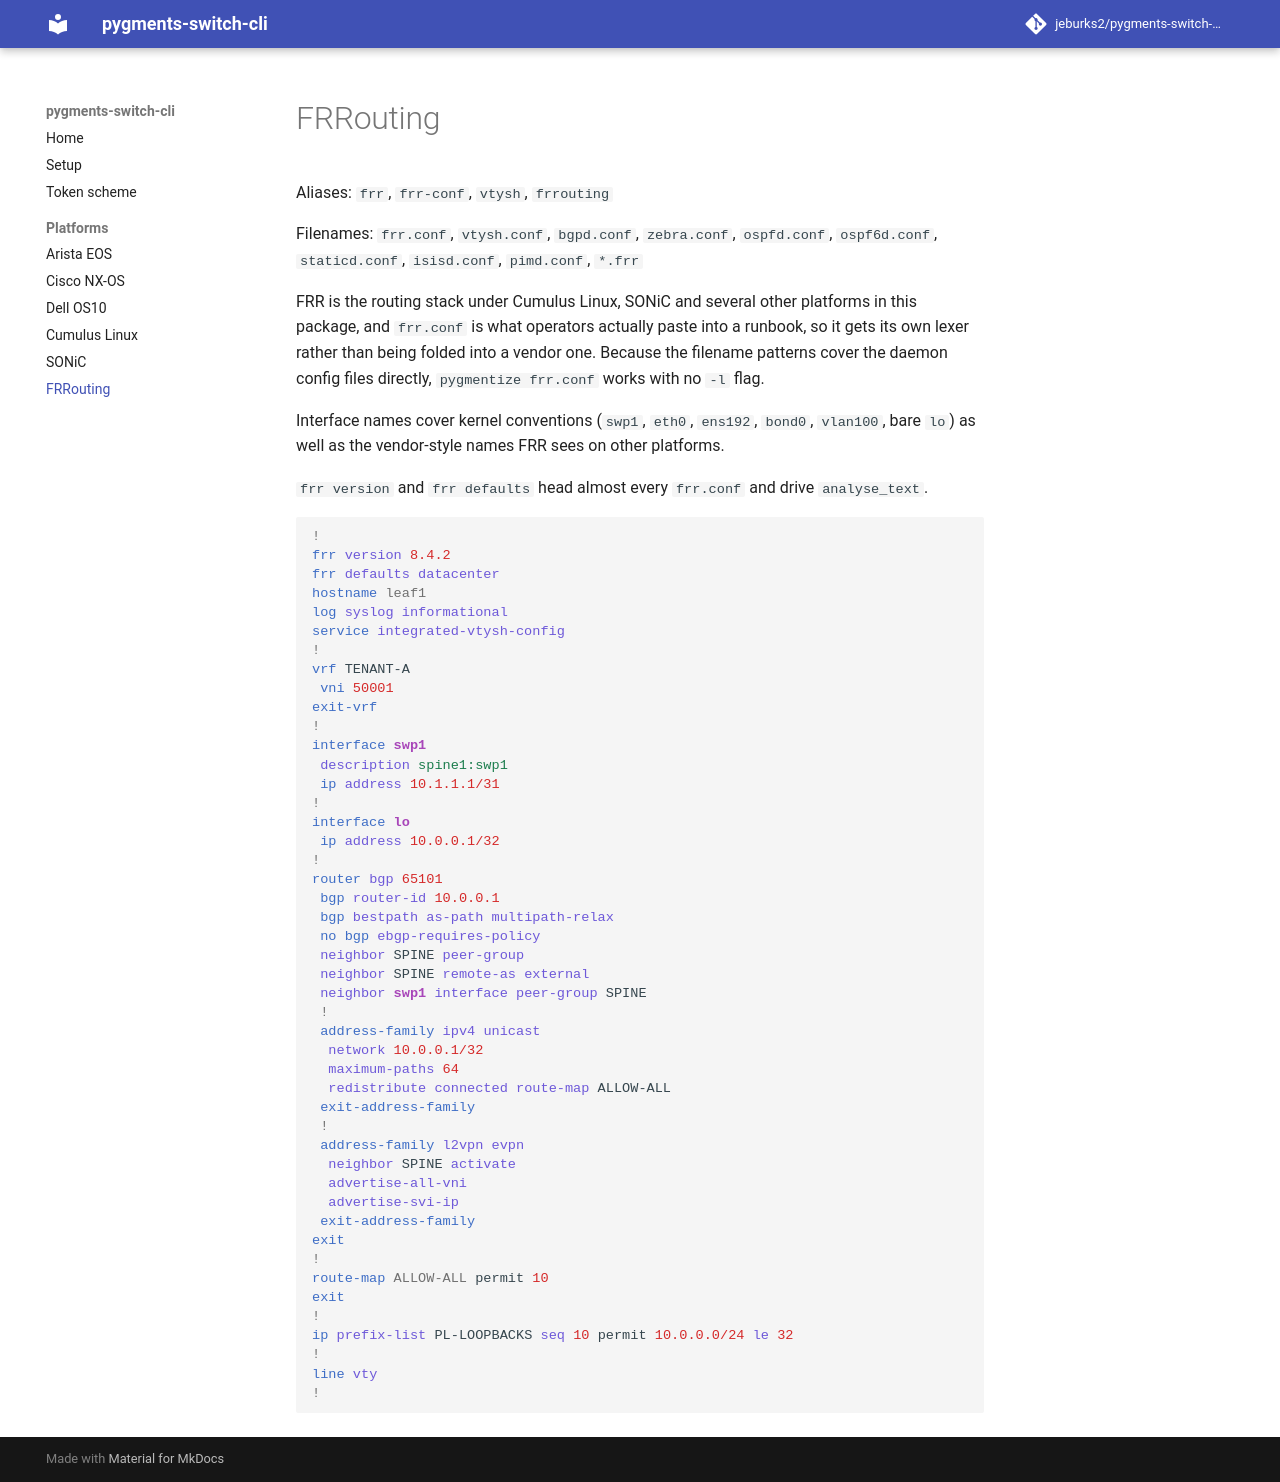

repository: jeburks2/pygments-switch-cli · page: platforms/frr/index.html · generator: mkdocs

# FRRouting

Aliases: `frr`, `frr-conf`, `vtysh`, `frrouting`

Filenames: `frr.conf`, `vtysh.conf`, `bgpd.conf`, `zebra.conf`, `ospfd.conf`,
`ospf6d.conf`, `staticd.conf`, `isisd.conf`, `pimd.conf`, `*.frr`

FRR is the routing stack under Cumulus Linux, SONiC and several other
platforms in this package, and `frr.conf` is what operators actually paste
into a runbook, so it gets its own lexer rather than being folded into a
vendor one. Because the filename patterns cover the daemon config files
directly, `pygmentize frr.conf` works with no `-l` flag.

Interface names cover kernel conventions (`swp1`, `eth0`, `ens192`, `bond0`,
`vlan100`, bare `lo`) as well as the vendor-style names FRR sees on other
platforms.

`frr version` and `frr defaults` head almost every `frr.conf` and drive
`analyse_text`.

```frr
--8<-- "examples/frr.frr"
```
